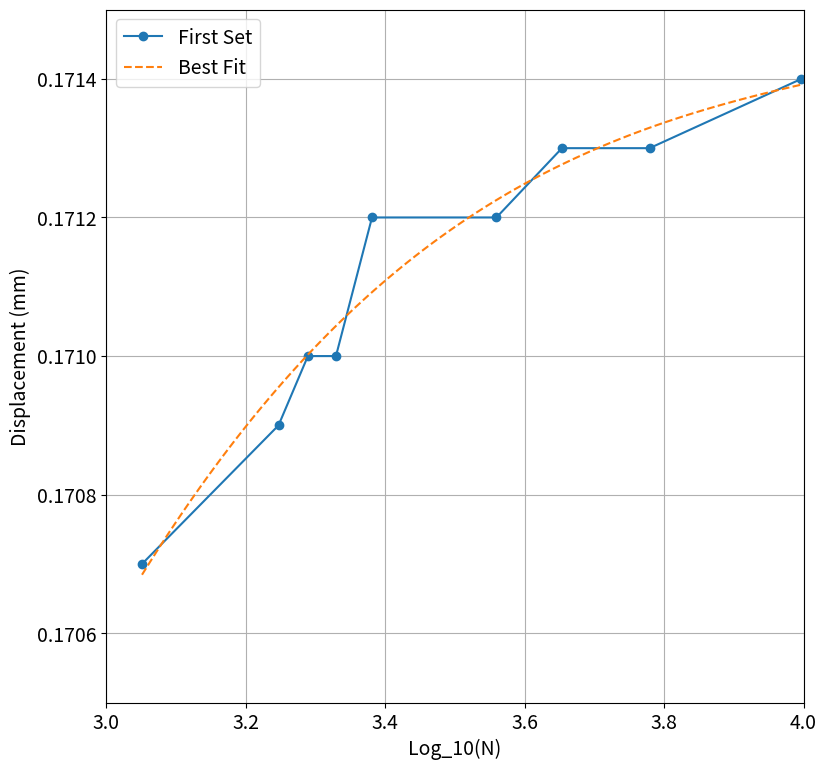
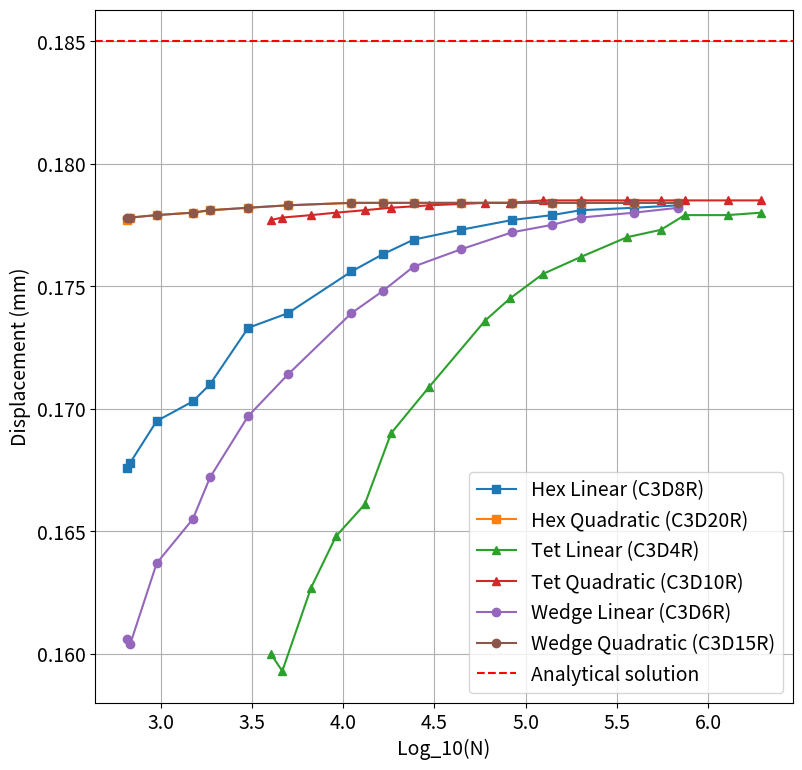

These charts were generated, in order, by the following Python code:
import matplotlib.pyplot as plt
import numpy as np

# Data extracted
size = [0.011, 0.01, 0.009, 0.008, 0.007, 0.006, 0.005, 0.004, 0.0035, 0.003, 0.0025, 0.002, 0.0017, 0.0015, 0.0012, 0.001]
Hex_elements = [654, 681, 951, 1500, 1864, 3015, 4980, 11096, 16452, 24310, 43968, 84360, 138852, 200380, 392125, 685150]
Hex_lin = [0.0001676, 0.0001678, 0.0001695, 0.0001703, 0.000171, 0.0001733, 0.0001739, 0.0001756, 0.0001763, 0.0001769, 0.0001773, 0.0001777, 0.0001779, 0.0001781, 0.0001782, 0.0001783]
Hex_quad = [0.0001777, 0.0001778, 0.0001779, 0.000178, 0.0001781, 0.0001782, 0.0001783, 0.0001784, 0.0001784, 0.0001784, 0.0001784, 0.0001784, 0.0001784, 0.0001784, 0.0001784, 0.0001784]
Tet_elements = [ 4013, 4638, 6668, 9134, 13118, 18287, 29649, 59971, 81960, 124270, 201341, 359626, 550036, 743740, 1275036, 1947767]
Tet_lin = [0.00016, 0.0001593, 0.0001627, 0.0001648, 0.0001661, 0.000169, 0.0001709, 0.0001736, 0.0001745, 0.0001755, 0.0001762, 0.000177, 0.0001773, 0.0001779, 0.0001779, 0.000178]
Tet_quad = [0.0001777, 0.0001778, 0.0001779, 0.000178, 0.0001781, 0.0001782, 0.0001783, 0.0001784, 0.0001784, 0.0001785, 0.0001785, 0.0001785, 0.0001785, 0.0001785, 0.0001785, 0.0001785]
Wedge_elements = [ 654, 681, 951, 1500, 1864, 3015, 4980, 11096, 16452, 24310, 43968, 84360, 138852, 200380, 392125, 685150]
Wedge_lin =  [0.0001606, 0.0001604, 0.0001637, 0.0001655, 0.0001672, 0.0001697, 0.0001714, 0.0001739, 0.0001748, 0.0001758, 0.0001765, 0.0001772, 0.0001775, 0.0001778, 0.000178, 0.0001782]
Wedge_quad = [ 0.0001778, 0.0001778, 0.0001779, 0.000178, 0.0001781, 0.0001782, 0.0001783, 0.0001784, 0.0001784, 0.0001784, 0.0001784, 0.0001784, 0.0001784, 0.0001784, 0.0001784, 0.0001784]
hex_quad_pin_logN = [3.051538391, 3.24723655, 3.289365952, 3.329601248, 3.381295623, 3.559667278, 3.653598382, 3.779235632, 3.996949248]
hex_quad_pin_disp = [0.0001707, 0.0001709, 0.000171, 0.000171, 0.0001712, 0.0001712, 0.0001713, 0.0001713, 0.0001714]

# Plotting the first set of values
plt.rcParams.update({'font.size': 14})
hex_quad_pin_disp_mm = [disp * 1000 for disp in hex_quad_pin_disp]
coefficients = np.polyfit(hex_quad_pin_logN, hex_quad_pin_disp_mm, 3)
polynomial = np.poly1d(coefficients)
x_fit = np.linspace(min(hex_quad_pin_logN), max(hex_quad_pin_logN), 100)
y_fit = polynomial(x_fit)
plt.figure(figsize=(9, 9))
plt.plot(hex_quad_pin_logN, hex_quad_pin_disp_mm, label='First Set', marker='o')
plt.plot(x_fit, y_fit, label='Best Fit', linestyle='--')
plt.xlabel('Log_10(N)')
plt.ylabel('Displacement (mm)')
plt.xlim(3.0, 4.0)
plt.ylim(0.1705, 0.1715)
plt.legend()
plt.grid(True)
#plt.show()


# Set global font size
plt.rcParams.update({'font.size': 14})

# Plotting Max Displacement for C3D8 and C3D20
plt.figure(figsize=(9, 9))
plt.plot([np.log10(num) for num in Hex_elements], [disp * 1000 for disp in Hex_lin], label='Hex Linear (C3D8R)', marker='s')
plt.plot([np.log10(num) for num in Hex_elements], [disp * 1000 for disp in Hex_quad], label='Hex Quadratic (C3D20R)', marker='s')
plt.plot([np.log10(num) for num in Tet_elements], [disp * 1000 for disp in Tet_lin], label='Tet Linear (C3D4R)', marker='^')
plt.plot([np.log10(num) for num in Tet_elements], [disp * 1000 for disp in Tet_quad], label='Tet Quadratic (C3D10R)', marker='^')
plt.plot([np.log10(num) for num in Wedge_elements], [disp * 1000 for disp in Wedge_lin], label='Wedge Linear (C3D6R)', marker='o')
plt.plot([np.log10(num) for num in Wedge_elements], [disp * 1000 for disp in Wedge_quad], label='Wedge Quadratic (C3D15R)', marker='o')
plt.axhline(y=0.185, color='red', linestyle='--', label='Analytical solution')
plt.xlabel('Log_10(N)')
plt.ylabel('Displacement (mm)')
plt.legend()
plt.grid(True)
plt.show()
